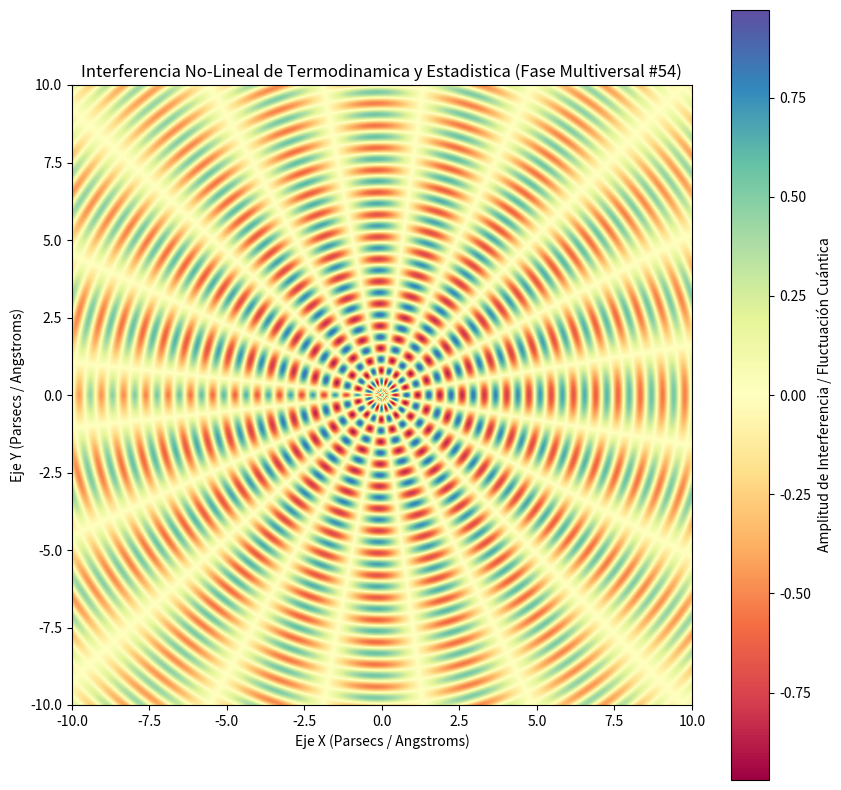

The matplotlib source for this figure:
%matplotlib inline
# Simulación Multiversal: Termodinamica y Estadistica - Variante 54
import numpy as np
import matplotlib.pyplot as plt

# Parámetros Físicos No-Lineales
omega_1 = 8.736
omega_2 = 9.828
lambda_decay = 0.067
phase_shift = 0.926

x = np.linspace(-10, 10, 800)
y = np.linspace(-10, 10, 800)
X, Y = np.meshgrid(x, y)

# Dinámica de Fluidos / Campos Tensor-Escalares (Fase Multiversal)
R = np.sqrt(X**2 + Y**2) + 1e-5
Z = (np.sin(omega_1 * R + phase_shift) * np.cos(omega_2 * np.arctan2(Y, X))) * np.exp(-lambda_decay * R)

plt.figure(figsize=(10, 10))
plt.imshow(Z, cmap='Spectral', extent=[-10, 10, -10, 10], origin='lower')
plt.colorbar(label='Amplitud de Interferencia / Fluctuación Cuántica')
plt.title(r'Interferencia No-Lineal de Termodinamica y Estadistica (Fase Multiversal #54)')
plt.xlabel('Eje X (Parsecs / Angstroms)')
plt.ylabel('Eje Y (Parsecs / Angstroms)')
plt.show()
